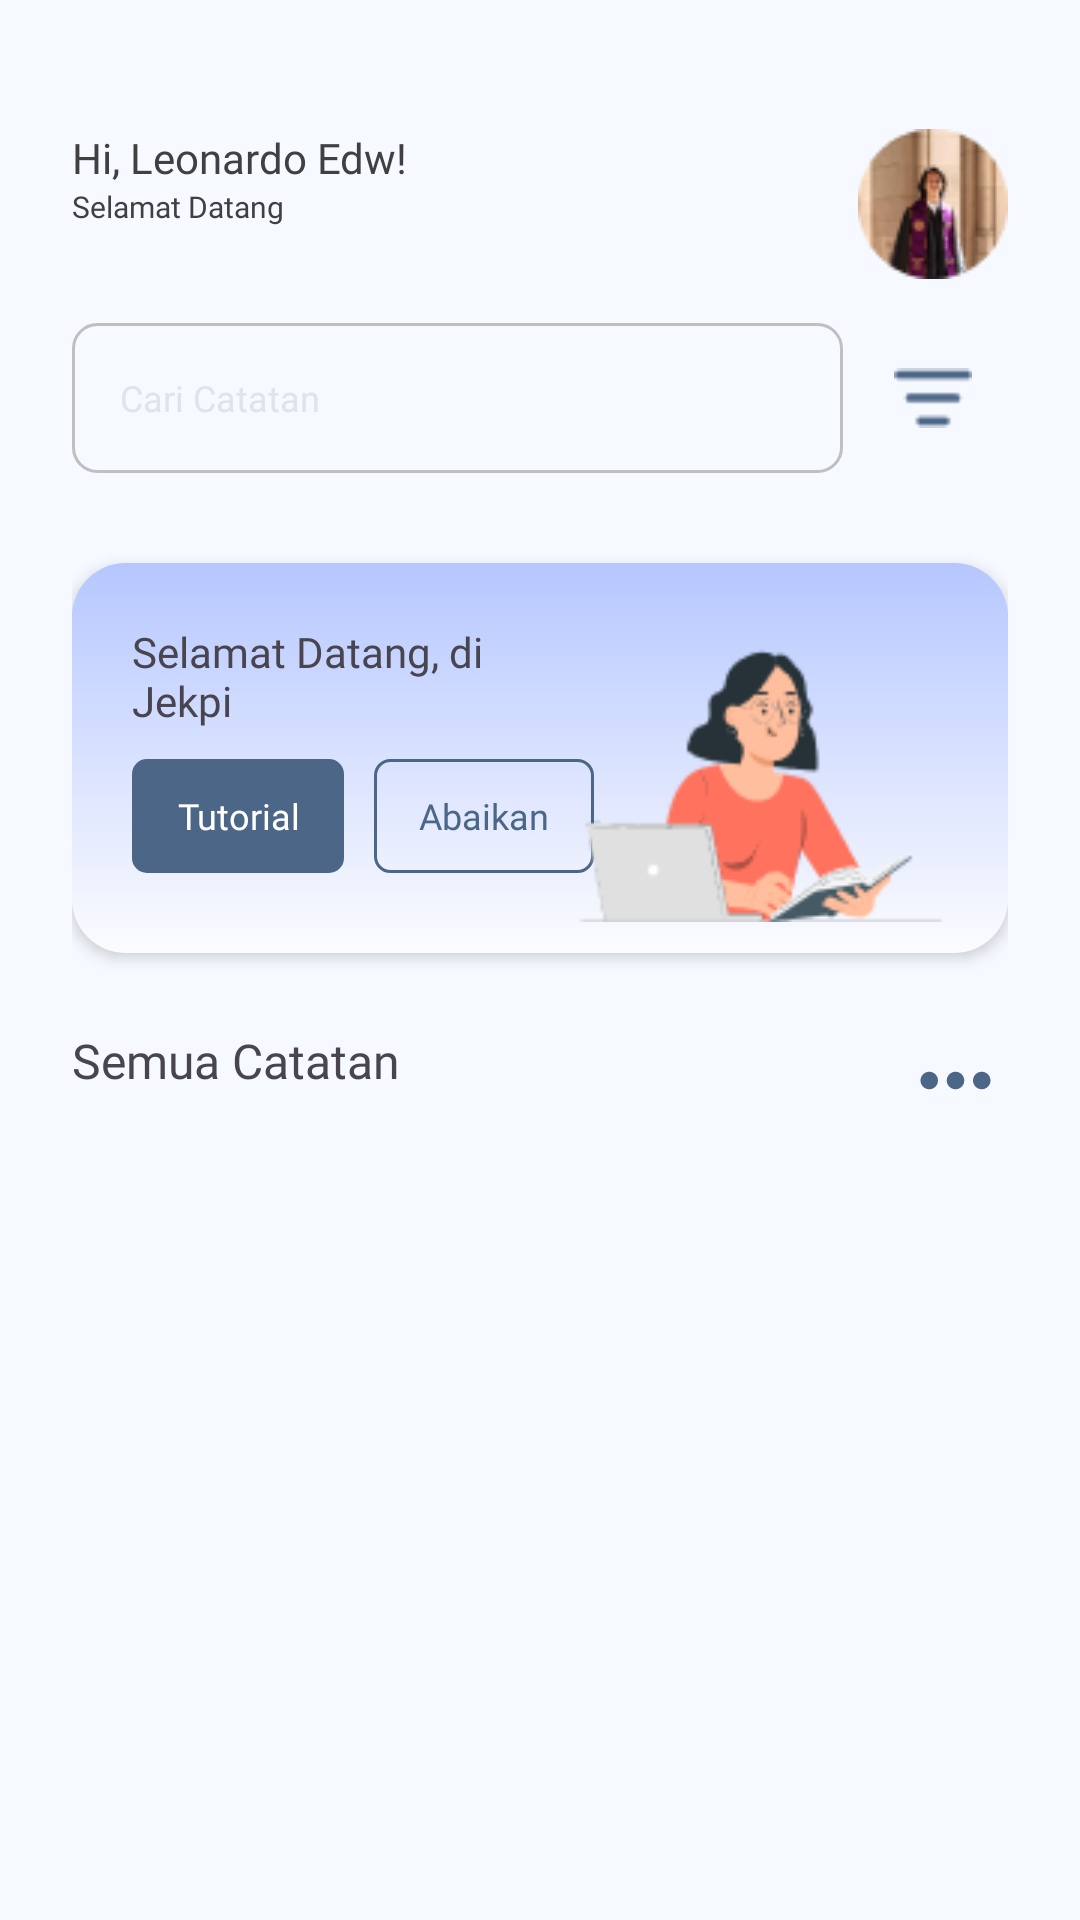

Produce the Android XML layout that renders to this screen, including the resource entries it uses.
<!-- AndroidManifest.xml: application theme Theme.Jekpi -->
<!-- res/layout/fragment_home.xml -->
<?xml version="1.0" encoding="utf-8"?>
<androidx.constraintlayout.widget.ConstraintLayout xmlns:android="http://schemas.android.com/apk/res/android"
    xmlns:tools="http://schemas.android.com/tools"
    android:layout_width="match_parent"
    android:layout_height="match_parent"
    android:paddingStart="24dp"
    android:paddingEnd="24dp"
    android:paddingTop="43dp"
    android:background="@color/default_background"
    xmlns:app="http://schemas.android.com/apk/res-auto"
    tools:context=".view.fragment.HomeFragment">

    <LinearLayout
        android:id="@+id/llNameHomeFragment"
        android:layout_width="wrap_content"
        android:layout_height="wrap_content"
        android:orientation="vertical"
        app:layout_constraintTop_toTopOf="parent"
        app:layout_constraintLeft_toLeftOf="parent"
        app:layout_constraintRight_toRightOf="parent"
        app:layout_constraintHorizontal_bias="0"
        >
        <TextView
            android:layout_width="match_parent"
            android:layout_height="wrap_content"
            android:text="@string/dummy_name"
            android:textSize="14sp"
            android:fontFamily="@font/poppins_medium"
            android:textColor="@color/default_font"
            />
        <TextView
            android:layout_width="match_parent"
            android:layout_height="wrap_content"
            android:text="@string/dummy_selamat_datang"
            android:textSize="10sp"
            android:fontFamily="@font/poppins"
            android:textColor="@color/default_font"
            />
    </LinearLayout>
    <ImageView
        android:layout_width="50dp"
        android:layout_height="50dp"
        app:layout_constraintRight_toRightOf="parent"
        app:layout_constraintTop_toTopOf="parent"
        app:layout_constraintLeft_toRightOf="@+id/llNameHomeFragment"
        app:layout_constraintHorizontal_bias="1"
        android:src="@drawable/dummy_image"
        />
    <LinearLayout
        android:id="@+id/llForSearchAndFilterFragmentHome"
        android:layout_width="match_parent"
        android:layout_height="wrap_content"
        android:orientation="horizontal"
        app:layout_constraintLeft_toLeftOf="parent"
        app:layout_constraintRight_toRightOf="parent"
        app:layout_constraintTop_toBottomOf="@+id/llNameHomeFragment"
        app:layout_constraintBottom_toBottomOf="parent"
        android:layout_marginTop="32dp"
        app:layout_constraintVertical_bias="0"
        tools:ignore="UselessLeaf">
        <EditText
            android:id="@+id/etSearchNote"
            android:layout_weight="1"
            android:layout_width="0dp"
            android:layout_height="50dp"
            android:background="@drawable/background_search_view"
            android:paddingStart="16dp"
            android:paddingEnd="16dp"
            android:hint="@string/cari_catatan"
            android:fontFamily="@font/poppins_medium"
            android:textColorHint="@color/line_stroke"
            android:textSize="12sp"
            android:drawableEnd="@drawable/ic_icon_search"
            tools:ignore="Autofill,TextFields" />

        <ImageView
            android:id="@+id/ivFilterIconFragmentHome"
            android:layout_width="40dp"
            android:layout_height="40dp"
            android:layout_marginStart="10dp"
            android:layout_marginEnd="5dp"
            android:padding="7dp"
            android:background="@drawable/bg_filter_icon"
            android:src="@drawable/filter_icon"
            android:layout_gravity="center_vertical"
            tools:ignore="ContentDescription" />
    </LinearLayout>
    <androidx.constraintlayout.widget.ConstraintLayout
        android:id="@+id/clBannerTutorialFragmentHome"
        android:layout_width="match_parent"
        android:layout_height="130dp"
        app:layout_constraintTop_toBottomOf="@+id/llForSearchAndFilterFragmentHome"
        app:layout_constraintLeft_toLeftOf="parent"
        app:layout_constraintRight_toRightOf="parent"
        app:layout_constraintBottom_toBottomOf="parent"
        app:layout_constraintVertical_bias="0"
        android:layout_marginTop="30dp"
        android:paddingLeft="20dp"
        android:paddingRight="20dp"
        android:paddingTop="20dp"
        android:layout_marginBottom="25dp"
        android:background="@drawable/bg_banner_fragment_home"
        android:elevation="3dp"
        >
        <TextView
            android:id="@+id/tvSelamatDatangFragmentHome"
            android:layout_width="130dp"
            android:layout_height="wrap_content"
            app:layout_constraintTop_toTopOf="parent"
            app:layout_constraintLeft_toLeftOf="parent"
            app:layout_constraintRight_toRightOf="parent"
            app:layout_constraintHorizontal_bias="0"
            android:text="@string/selamat_datang_di_jekpi"
            android:maxLines="2"
            android:minLines="2"
            android:fontFamily="@font/poppins_medium"
            android:textSize="14sp"
            />
        <LinearLayout
            android:id="@+id/llBtnSelamatDatangFragmentHome"
            android:layout_width="wrap_content"
            android:layout_height="wrap_content"
            android:orientation="horizontal"
            app:layout_constraintBottom_toBottomOf="parent"
            app:layout_constraintLeft_toLeftOf="parent"
            app:layout_constraintRight_toRightOf="parent"
            app:layout_constraintTop_toBottomOf="@+id/tvSelamatDatangFragmentHome"
            app:layout_constraintHorizontal_bias="0"
            app:layout_constraintVertical_bias="0"
            android:layout_marginTop="10dp"
            >
            <TextView
                android:layout_width="wrap_content"
                android:layout_height="38dp"
                android:paddingStart="15dp"
                android:paddingEnd="15dp"
                android:paddingTop="7dp"
                android:paddingBottom="7dp"
                android:layout_marginEnd="10dp"
                android:background="@drawable/bg_imageview_button_filled"
                android:text="@string/tutorial"
                android:gravity="center_vertical|center_horizontal"
                android:fontFamily="@font/poppins_medium"
                android:textColor="@color/white"
                android:textSize="12sp"
                />
            <TextView
                android:layout_width="wrap_content"
                android:layout_height="38dp"
                android:paddingStart="15dp"
                android:paddingEnd="15dp"
                android:paddingTop="7dp"
                android:paddingBottom="7dp"
                android:background="@drawable/bg_imageview_button_outline"
                android:text="@string/abaikan"
                android:gravity="center_vertical|center_horizontal"
                android:fontFamily="@font/poppins_medium"
                android:textColor="@color/brand_primary"
                android:textSize="12sp"
                />
        </LinearLayout>
        <ImageView
            android:layout_width="wrap_content"
            android:layout_height="wrap_content"
            android:layout_marginBottom="20dp"
            android:src="@drawable/illustration_home_selamat_datang"
            app:layout_constraintRight_toRightOf="parent"
            app:layout_constraintBottom_toBottomOf="parent"
            app:layout_constraintTop_toTopOf="parent"
            app:layout_constraintLeft_toRightOf="@+id/llBtnSelamatDatangFragmentHome"
            app:layout_constraintHorizontal_bias="1"
            />
    </androidx.constraintlayout.widget.ConstraintLayout>
    <LinearLayout
        android:id="@+id/llForStringAndIconMoreFragmentHome"
        android:layout_width="match_parent"
        android:layout_height="wrap_content"
        android:orientation="horizontal"
        app:layout_constraintLeft_toLeftOf="parent"
        app:layout_constraintRight_toRightOf="parent"
        app:layout_constraintTop_toBottomOf="@+id/clBannerTutorialFragmentHome"
        android:layout_marginTop="25dp"
        >
        <TextView
            android:layout_weight="1"
            android:layout_width="0dp"
            android:layout_height="wrap_content"
            android:text="@string/semua_catatan"
            android:fontFamily="@font/poppins_medium"
            android:textSize="16sp"
            />
        <ImageView
            android:id="@+id/ivMoreFragmentHome"
            android:layout_width="wrap_content"
            android:layout_height="wrap_content"
            android:src="@drawable/ic_more"
            />
    </LinearLayout>
    <androidx.recyclerview.widget.RecyclerView
        android:id="@+id/rvForContentFragmentHome"
        android:layout_width="match_parent"
        android:layout_height="0dp"
        app:spanCount="2"
        tools:itemCount="5"
        app:layout_constraintTop_toBottomOf="@id/llForStringAndIconMoreFragmentHome"
        app:layout_constraintBottom_toBottomOf="parent"
        app:layout_constraintLeft_toLeftOf="parent"
        app:layout_constraintRight_toRightOf="parent"
        tools:listitem="@layout/card_content"
        />

</androidx.constraintlayout.widget.ConstraintLayout>
<!-- res/layout/card_content.xml (included above) -->
<?xml version="1.0" encoding="utf-8"?>
<androidx.constraintlayout.widget.ConstraintLayout xmlns:android="http://schemas.android.com/apk/res/android"
    android:layout_width="match_parent"
    android:layout_height="wrap_content"
    xmlns:app="http://schemas.android.com/apk/res-auto">
    <androidx.cardview.widget.CardView
        android:layout_width="match_parent"
        android:layout_height="wrap_content"
        app:cardCornerRadius="10dp"
        android:layout_marginLeft="5dp"
        android:layout_marginBottom="5dp"
        android:layout_marginRight="5dp"
        app:cardBackgroundColor="@color/default_background"
        android:padding="5dp"
        app:layout_constraintLeft_toLeftOf="parent"
        app:layout_constraintRight_toRightOf="parent"
        app:layout_constraintBottom_toBottomOf="parent"
        app:layout_constraintTop_toTopOf="parent"
        >

        <androidx.constraintlayout.widget.ConstraintLayout
            android:layout_width="match_parent"
            android:layout_height="wrap_content"
            android:paddingTop="15dp"
            android:paddingLeft="10dp"
            android:paddingRight="10dp"
            android:paddingBottom="10dp"
            android:background="@color/subtle_blue"
            >
            <TextView
                android:id="@+id/tvTitleCardContent"
                android:layout_width="0dp"
                android:layout_height="wrap_content"
                android:text="Judul"
                android:textColor="@color/default_font"
                android:textSize="14sp"
                android:textStyle="bold"
                android:layout_marginRight="20dp"
                android:maxLines="1"
                android:ellipsize="end"
                android:fontFamily="@font/poppins_medium"
                app:layout_constraintHorizontal_bias="0"
                app:layout_constraintVertical_bias="0"
                app:layout_constraintLeft_toLeftOf="parent"
                app:layout_constraintBottom_toBottomOf="parent"
                app:layout_constraintRight_toLeftOf="@+id/ivIconFavoriteFragmentHome"
                app:layout_constraintTop_toTopOf="parent"
                />
            <ImageView
                android:id="@+id/ivIconFavoriteFragmentHome"
                android:alpha="0"
                android:layout_width="wrap_content"
                android:layout_height="wrap_content"
                android:src="@drawable/ic_true_love"
                android:layout_marginRight="7dp"
                app:layout_constraintRight_toRightOf="parent"
                app:layout_constraintTop_toTopOf="parent"
                app:layout_constraintBottom_toBottomOf="parent"
                app:layout_constraintLeft_toLeftOf="parent"
                app:layout_constraintHorizontal_bias="1"
                app:layout_constraintVertical_bias="0"
                />
            <TextView
                android:id="@+id/tvContentCardContent"
                android:layout_width="match_parent"
                android:layout_height="wrap_content"
                android:text="Content"
                android:fontFamily="@font/poppins"
                android:textSize="12sp"
                android:ellipsize="end"
                android:maxLines="4"
                android:layout_marginBottom="10dp"
                android:textColor="@color/default_font"
                app:layout_constraintVertical_bias="0"
                app:layout_constraintTop_toBottomOf="@+id/tvTitleCardContent"
                app:layout_constraintLeft_toLeftOf="parent"
                app:layout_constraintRight_toRightOf="parent"
                app:layout_constraintBottom_toTopOf="@+id/rlDateCardContent"
                />
            <RelativeLayout
                android:id="@+id/rlDateCardContent"
                android:layout_width="match_parent"
                android:layout_height="wrap_content"
                app:layout_constraintBottom_toBottomOf="parent"
                app:layout_constraintLeft_toLeftOf="parent"
                app:layout_constraintRight_toRightOf="parent"
                app:layout_constraintVertical_bias="1"
                android:layout_marginTop="10dp"
                >
                <ImageView
                    android:id="@+id/icUpdateCardContent"
                    android:layout_width="17dp"
                    android:layout_height="17dp"
                    android:src="@drawable/ic_update"
                    android:layout_centerVertical="true"
                    />
                <TextView
                    android:id="@+id/tvDateTimeCardContent"
                    android:layout_width="wrap_content"
                    android:layout_height="wrap_content"
                    android:text="19 Mei 2023"
                    android:fontFamily="@font/poppins_medium"
                    android:textSize="10sp"
                    android:layout_marginStart="5dp"
                    android:gravity="bottom"
                    android:layout_centerVertical="true"
                    android:textColor="@color/dark_grey"
                    android:layout_toRightOf="@+id/icUpdateCardContent"
                    />
            </RelativeLayout>
        </androidx.constraintlayout.widget.ConstraintLayout>

    </androidx.cardview.widget.CardView>

</androidx.constraintlayout.widget.ConstraintLayout>
<!-- resources referenced by this layout -->
<resources>
  <color name="brand_primary">#4C6687</color>
  <color name="dark_grey">#BFBFBF</color>
  <color name="default_background">#F6F9FF</color>
  <color name="default_font">#404040</color>
  <color name="line_stroke">#DDE5E9</color>
  <color name="subtle_blue">#E4EAFC</color>
  <color name="white">#FFFFFFFF</color>
  <!-- drawable background_search_view (drawable) -->
  <?xml version="1.0" encoding="utf-8"?>
  <shape xmlns:android="http://schemas.android.com/apk/res/android"
      android:shape="rectangle">
      <stroke
          android:color="@color/dark_grey"
          android:width="1dp"/>
      <corners
          android:radius="8dp"/>
  </shape>
  <!-- drawable bg_banner_fragment_home (drawable) -->
  <?xml version="1.0" encoding="utf-8"?>
  <shape xmlns:android="http://schemas.android.com/apk/res/android"
      android:shape="rectangle">
      <corners
          android:radius="18dp"/>
      <gradient
          android:type="linear"
          android:angle="90"
          android:startColor="#FCFCFE"
          android:endColor="#B5C7FF"
          />
  
  </shape>
  <!-- drawable bg_imageview_button_filled (drawable) -->
  <?xml version="1.0" encoding="utf-8"?>
  <shape xmlns:android="http://schemas.android.com/apk/res/android"
      android:shape="rectangle">
      <solid
          android:color="@color/brand_primary"/>
      <corners
          android:radius="5dp"/>
  </shape>
  <!-- drawable bg_imageview_button_outline (drawable) -->
  <?xml version="1.0" encoding="utf-8"?>
  <shape xmlns:android="http://schemas.android.com/apk/res/android"
      android:shape="rectangle">
      <stroke
          android:color="@color/brand_primary"
          android:width="1dp"/>
      <corners
          android:radius="5dp"/>
  </shape>
  <!-- drawable ic_more (drawable) -->
  <vector android:height="35dp" android:tint="@color/brand_primary"
      android:viewportHeight="24" android:viewportWidth="24"
      android:width="35dp" xmlns:android="http://schemas.android.com/apk/res/android">
      <path android:fillColor="@android:color/white" android:pathData="M6,10c-1.1,0 -2,0.9 -2,2s0.9,2 2,2 2,-0.9 2,-2 -0.9,-2 -2,-2zM18,10c-1.1,0 -2,0.9 -2,2s0.9,2 2,2 2,-0.9 2,-2 -0.9,-2 -2,-2zM12,10c-1.1,0 -2,0.9 -2,2s0.9,2 2,2 2,-0.9 2,-2 -0.9,-2 -2,-2z"/>
  </vector>
  <!-- drawable ic_true_love (drawable) -->
  <vector android:height="24dp" android:tint="#E28173"
      android:viewportHeight="24" android:viewportWidth="24"
      android:width="24dp" xmlns:android="http://schemas.android.com/apk/res/android">
      <path android:fillColor="@android:color/white" android:pathData="M12,21.35l-1.45,-1.32C5.4,15.36 2,12.28 2,8.5 2,5.42 4.42,3 7.5,3c1.74,0 3.41,0.81 4.5,2.09C13.09,3.81 14.76,3 16.5,3 19.58,3 22,5.42 22,8.5c0,3.78 -3.4,6.86 -8.55,11.54L12,21.35z"/>
  </vector>
  <!-- drawable ic_update (drawable) -->
  <vector android:height="24dp" android:tint="@color/dark_grey"
      android:viewportHeight="24" android:viewportWidth="24"
      android:width="24dp" xmlns:android="http://schemas.android.com/apk/res/android">
      <path android:fillColor="@android:color/white" android:pathData="M21,10.12h-6.78l2.74,-2.82c-2.73,-2.7 -7.15,-2.8 -9.88,-0.1c-2.73,2.71 -2.73,7.08 0,9.79s7.15,2.71 9.88,0C18.32,15.65 19,14.08 19,12.1h2c0,1.98 -0.88,4.55 -2.64,6.29c-3.51,3.48 -9.21,3.48 -12.72,0c-3.5,-3.47 -3.53,-9.11 -0.02,-12.58s9.14,-3.47 12.65,0L21,3V10.12zM12.5,8v4.25l3.5,2.08l-0.72,1.21L11,13V8H12.5z"/>
  </vector>
  <string name="abaikan">Abaikan</string>
  <string name="cari_catatan">Cari Catatan</string>
  <string name="dummy_name">Hi, Leonardo Edw!</string>
  <string name="dummy_selamat_datang">Selamat Datang</string>
  <string name="selamat_datang_di_jekpi">Selamat Datang, di Jekpi</string>
  <string name="semua_catatan">Semua Catatan</string>
  <string name="tutorial">Tutorial</string>
  <style name="Theme.Jekpi" parent="Base.Theme.Jekpi" />
  <style name="Base.Theme.Jekpi" parent="Theme.Material3.Light.NoActionBar">
          
          
          <item name="colorPrimary">@color/brand_primary</item>
      </style>
</resources>
